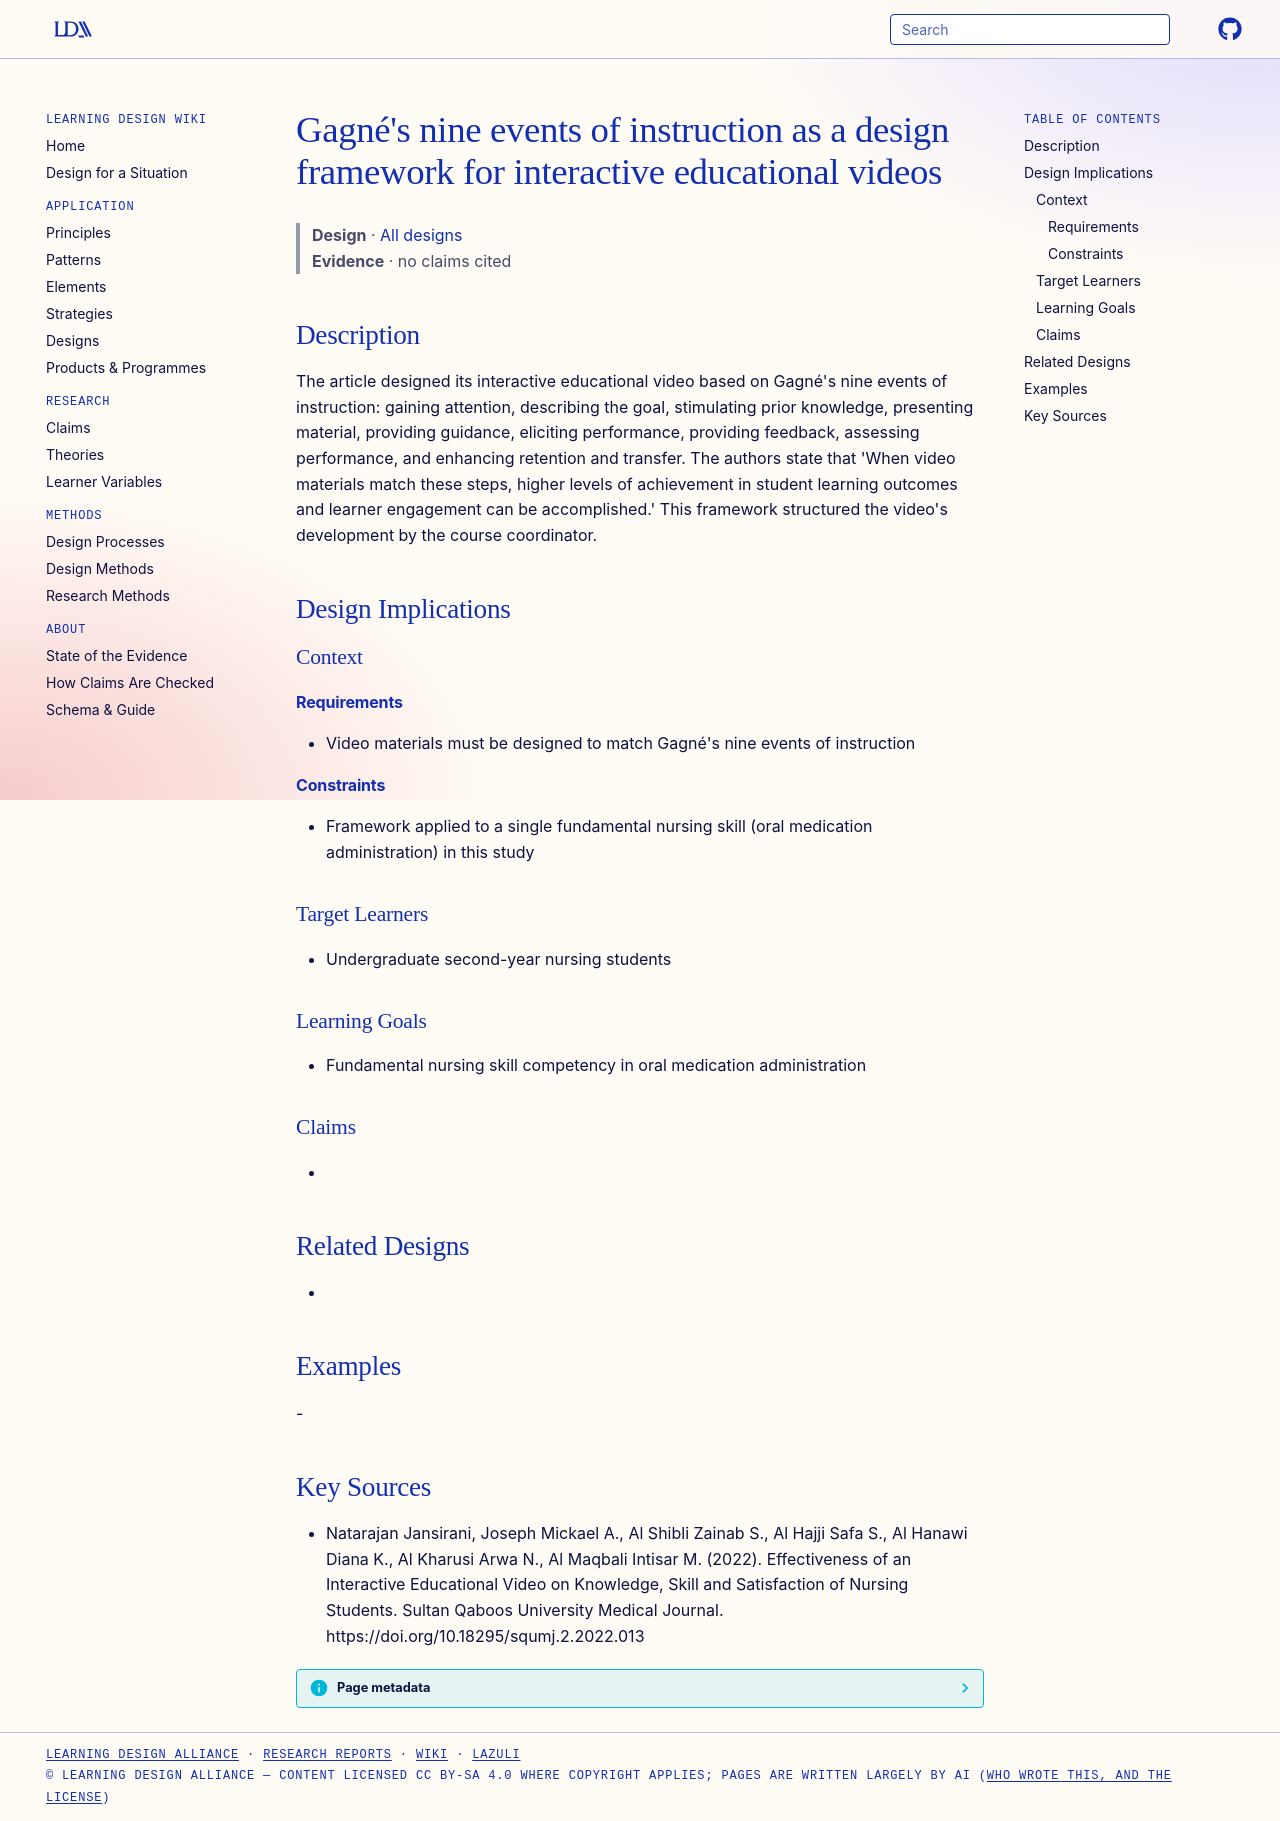

repository: Learning-Design-Alliance/learning-wiki · page: designs/gagnes-nine-events-video-design-framework/index.html · generator: mkdocs

---
type: design
id: gagnes-nine-events-video-design-framework
title: "Gagné's nine events of instruction as a design framework for interactive educational videos"
description: "The article designed its interactive educational video based on Gagné's nine events of instruction: gaining attention, describing the goal, stimulating prior knowledge, presenting material, providing guidance, eliciti..."
status: review
generated:
  by: "process:settle-candidates"
  at: 2026-11-07
sources:
  - id: natarajan-jansirani-2022
    resource: "https://doi.org/10.18295/squmj.2.2022.013"
    title: "Natarajan Jansirani, Joseph Mickael A., Al Shibli Zainab S., Al Hajji Safa S., Al Hanawi Diana K., Al Kharusi Arwa N., Al Maqbali Intisar M. (2022). Effectiveness of an Interactive Educational Video on Knowledge, Skill and Satisfaction of Nursing Students. Sultan Qaboos University Medical Journal. https://doi.org/10.18295/squmj.2.2022.013"
    author: Natarajan Jansirani, Joseph Mickael A., Al Shibli Zainab S., Al Hajji Safa S., Al Hanawi Diana K., Al Kharusi Arwa N., Al Maqbali Intisar M
---

# Gagné's nine events of instruction as a design framework for interactive educational videos

> **Design** · [All designs](index.md)
> **Evidence** · no claims cited

## Description
The article designed its interactive educational video based on Gagné's nine events of instruction: gaining attention, describing the goal, stimulating prior knowledge, presenting material, providing guidance, eliciting performance, providing feedback, assessing performance, and enhancing retention and transfer. The authors state that 'When video materials match these steps, higher levels of achievement in student learning outcomes and learner engagement can be accomplished.' This framework structured the video's development by the course coordinator.

## Design Implications

### Context
#### Requirements
- Video materials must be designed to match Gagné's nine events of instruction
#### Constraints
- Framework applied to a single fundamental nursing skill (oral medication administration) in this study

### Target Learners
- Undergraduate second-year nursing students

### Learning Goals
- Fundamental nursing skill competency in oral medication administration

### Claims
- 

## Related Designs
- 

## Examples
-

## Key Sources
- Natarajan Jansirani, Joseph Mickael A., Al Shibli Zainab S., Al Hajji Safa S., Al Hanawi Diana K., Al Kharusi Arwa N., Al Maqbali Intisar M. (2022). Effectiveness of an Interactive Educational Video on Knowledge, Skill and Satisfaction of Nursing Students. Sultan Qaboos University Medical Journal. https://doi.org/10.18295/squmj.2.2022.013
